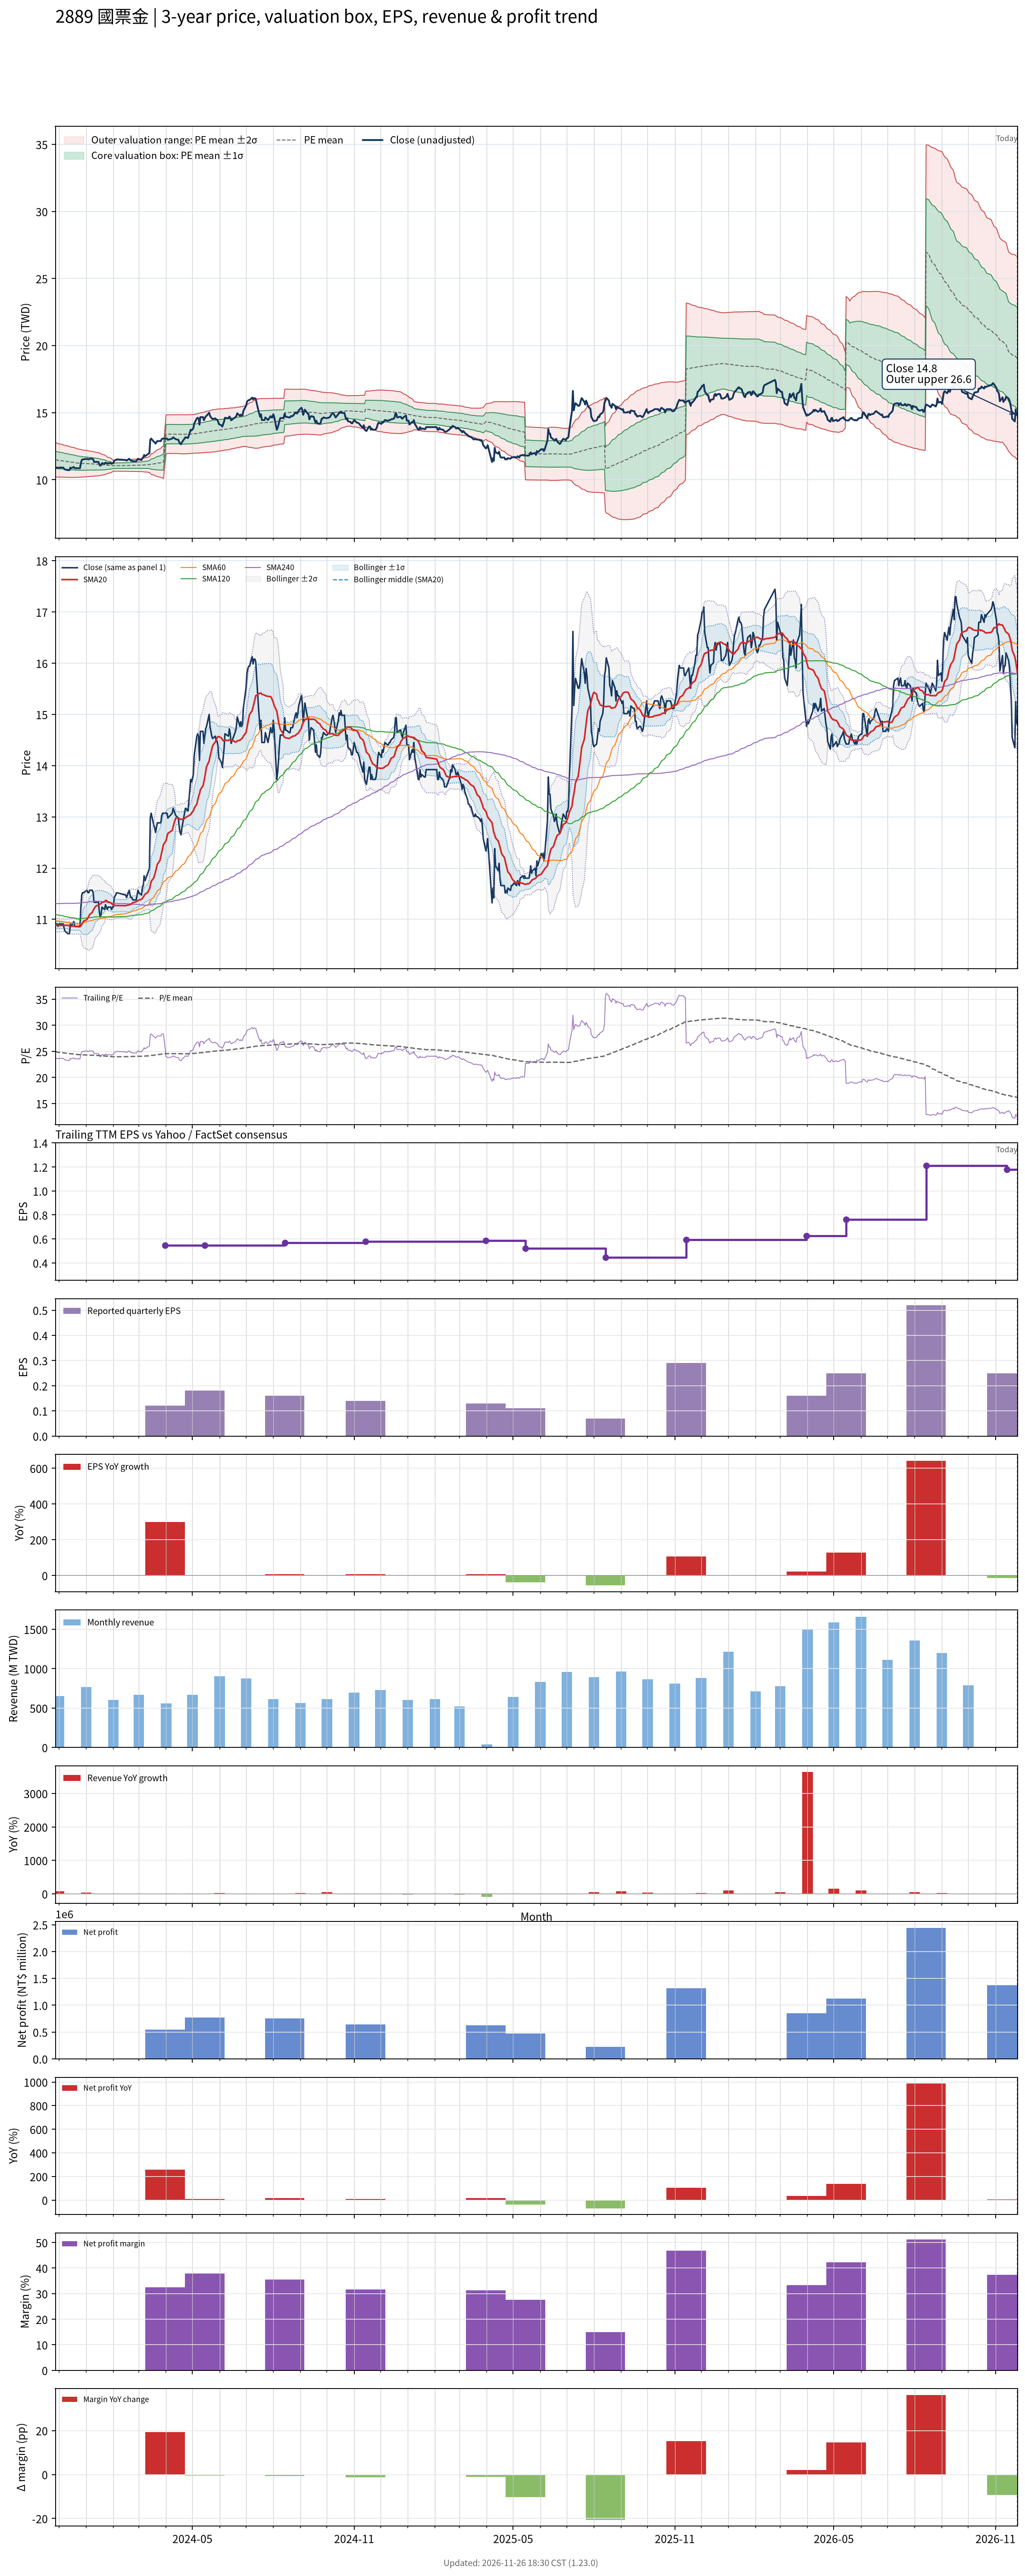

The table this chart was drawn from, first rows:
# chart-version: skill-stock-dynamic-val…
date, close, available_date, period_end, eps, ttm_eps, pe, pe_mean, pe_std, price_m2, price_m1, price_mean, price_p1, price_p2, forward_eps, forward_pe, forward_pe_mean, forward_pe_std, forward_price_m2, forward_price_m1, forward_price_mean, forward_price_p1, forward_price_p2, sma20
2023-11-27, 10.86, 2023-11-14, 2023-09-30, 0.13, 0.4608, 23.57, 24.93, 1.386, 10.21, 10.85, 11.49, 12.13, 12.77, , , , , , , , , , 10.88
2023-11-28, 10.91, 2023-11-14, 2023-09-30, 0.13, 0.4608, 23.67, 24.9, 1.374, 10.21, 10.84, 11.48, 12.11, 12.74, , , , , , , , , , 10.89
2023-11-29, 10.91, 2023-11-14, 2023-09-30, 0.13, 0.4608, 23.67, 24.87, 1.362, 10.21, 10.83, 11.46, 12.09, 12.72, , , , , , , , , , 10.89
2023-11-30, 10.86, 2023-11-14, 2023-09-30, 0.13, 0.4608, 23.57, 24.84, 1.352, 10.2, 10.83, 11.45, 12.07, 12.69, , , , , , , , , , 10.88
2023-12-01, 10.91, 2023-11-14, 2023-09-30, 0.13, 0.4608, 23.67, 24.82, 1.343, 10.2, 10.82, 11.44, 12.05, 12.67, , , , , , , , , , 10.88
2023-12-04, 10.91, 2023-11-14, 2023-09-30, 0.13, 0.4608, 23.67, 24.79, 1.33, 10.2, 10.81, 11.42, 12.04, 12.65, , , , , , , , , , 10.88
2023-12-05, 10.91, 2023-11-14, 2023-09-30, 0.13, 0.4608, 23.67, 24.76, 1.319, 10.19, 10.8, 11.41, 12.02, 12.63, , , , , , , , , , 10.88
2023-12-06, 10.91, 2023-11-14, 2023-09-30, 0.13, 0.4608, 23.67, 24.73, 1.307, 10.19, 10.8, 11.4, 12, 12.6, , , , , , , , , , 10.88
2023-12-07, 10.81, 2023-11-14, 2023-09-30, 0.13, 0.4608, 23.47, 24.7, 1.294, 10.19, 10.79, 11.38, 11.98, 12.58, , , , , , , , , , 10.88
2023-12-08, 10.77, 2023-11-14, 2023-09-30, 0.13, 0.4608, 23.37, 24.67, 1.282, 10.19, 10.78, 11.37, 11.96, 12.55, , , , , , , , , , 10.88
2023-12-11, 10.72, 2023-11-14, 2023-09-30, 0.13, 0.4608, 23.27, 24.64, 1.27, 10.18, 10.77, 11.36, 11.94, 12.53, , , , , , , , , , 10.88
2023-12-12, 10.72, 2023-11-14, 2023-09-30, 0.13, 0.4608, 23.27, 24.61, 1.259, 10.18, 10.76, 11.34, 11.92, 12.5, , , , , , , , , , 10.88
2023-12-13, 10.72, 2023-11-14, 2023-09-30, 0.13, 0.4608, 23.27, 24.58, 1.249, 10.18, 10.75, 11.33, 11.9, 12.48, , , , , , , , , , 10.87
2023-12-14, 10.91, 2023-11-14, 2023-09-30, 0.13, 0.4608, 23.67, 24.56, 1.237, 10.18, 10.75, 11.32, 11.89, 12.46, , , , , , , , , , 10.87
2023-12-15, 10.86, 2023-11-14, 2023-09-30, 0.13, 0.4608, 23.57, 24.53, 1.225, 10.18, 10.74, 11.3, 11.87, 12.43, , , , , , , , , , 10.86
2023-12-18, 10.96, 2023-11-14, 2023-09-30, 0.13, 0.4608, 23.78, 24.51, 1.211, 10.18, 10.74, 11.29, 11.85, 12.41, , , , , , , , , , 10.87
2023-12-19, 10.86, 2023-11-14, 2023-09-30, 0.13, 0.4608, 23.57, 24.48, 1.198, 10.18, 10.73, 11.28, 11.83, 12.39, , , , , , , , , , 10.86
2023-12-20, 10.86, 2023-11-14, 2023-09-30, 0.13, 0.4608, 23.57, 24.46, 1.182, 10.18, 10.72, 11.27, 11.81, 12.36, , , , , , , , , , 10.86
2023-12-21, 10.86, 2023-11-14, 2023-09-30, 0.13, 0.4608, 23.57, 24.43, 1.165, 10.18, 10.72, 11.26, 11.79, 12.33, , , , , , , , , , 10.86
2023-12-22, 10.86, 2023-11-14, 2023-09-30, 0.13, 0.4608, 23.57, 24.4, 1.145, 10.19, 10.72, 11.24, 11.77, 12.3, , , , , , , , , , 10.85
2023-12-25, 10.86, 2023-11-14, 2023-09-30, 0.13, 0.4608, 23.57, 24.38, 1.131, 10.19, 10.71, 11.23, 11.75, 12.27, , , , , , , , , , 10.85
2023-12-26, 11.24, 2023-11-14, 2023-09-30, 0.13, 0.4608, 24.39, 24.36, 1.114, 10.2, 10.71, 11.22, 11.74, 12.25, , , , , , , , , , 10.87
2023-12-27, 11.47, 2023-11-14, 2023-09-30, 0.13, 0.4608, 24.9, 24.35, 1.101, 10.21, 10.71, 11.22, 11.73, 12.23, , , , , , , , , , 10.9
2023-12-28, 11.52, 2023-11-14, 2023-09-30, 0.13, 0.4608, 25, 24.34, 1.089, 10.21, 10.71, 11.21, 11.72, 12.22, , , , , , , , , , 10.93
2023-12-29, 11.52, 2023-11-14, 2023-09-30, 0.13, 0.4608, 25, 24.33, 1.078, 10.22, 10.71, 11.21, 11.71, 12.2, , , , , , , , , , 10.96
2024-01-02, 11.57, 2023-11-14, 2023-09-30, 0.13, 0.4608, 25.1, 24.32, 1.065, 10.22, 10.72, 11.21, 11.7, 12.19, , , , , , , , , , 11
2024-01-03, 11.52, 2023-11-14, 2023-09-30, 0.13, 0.4608, 25, 24.31, 1.052, 10.23, 10.72, 11.2, 11.69, 12.17, , , , , , , , , , 11.03
2024-01-04, 11.52, 2023-11-14, 2023-09-30, 0.13, 0.4608, 25, 24.3, 1.038, 10.24, 10.72, 11.2, 11.67, 12.15, , , , , , , , , , 11.06
2024-01-05, 11.57, 2023-11-14, 2023-09-30, 0.13, 0.4608, 25.1, 24.29, 1.021, 10.25, 10.72, 11.19, 11.66, 12.13, , , , , , , , , , 11.09
2024-01-08, 11.57, 2023-11-14, 2023-09-30, 0.13, 0.4608, 25.1, 24.28, 1.007, 10.26, 10.72, 11.19, 11.65, 12.11, , , , , , , , , , 11.13
2024-01-09, 11.52, 2023-11-14, 2023-09-30, 0.13, 0.4608, 25, 24.27, 0.9946, 10.27, 10.72, 11.18, 11.64, 12.1, , , , , , , , , , 11.17
2024-01-10, 11.33, 2023-11-14, 2023-09-30, 0.13, 0.4608, 24.59, 24.25, 0.9822, 10.27, 10.72, 11.18, 11.63, 12.08, , , , , , , , , , 11.2
2024-01-11, 11.33, 2023-11-14, 2023-09-30, 0.13, 0.4608, 24.59, 24.24, 0.9678, 10.28, 10.72, 11.17, 11.62, 12.06, , , , , , , , , , 11.24
2024-01-12, 11.33, 2023-11-14, 2023-09-30, 0.13, 0.4608, 24.59, 24.23, 0.953, 10.29, 10.73, 11.16, 11.6, 12.04, , , , , , , , , , 11.26
2024-01-15, 11.33, 2023-11-14, 2023-09-30, 0.13, 0.4608, 24.59, 24.22, 0.9396, 10.29, 10.73, 11.16, 11.59, 12.03, , , , , , , , , , 11.28
2024-01-16, 11.14, 2023-11-14, 2023-09-30, 0.13, 0.4608, 24.18, 24.2, 0.9213, 10.3, 10.73, 11.15, 11.58, 12, , , , , , , , , , 11.29
2024-01-17, 11.05, 2023-11-14, 2023-09-30, 0.13, 0.4608, 23.98, 24.18, 0.8956, 10.32, 10.73, 11.14, 11.55, 11.97, , , , , , , , , , 11.3
2024-01-18, 11.1, 2023-11-14, 2023-09-30, 0.13, 0.4608, 24.08, 24.16, 0.8658, 10.33, 10.73, 11.13, 11.53, 11.93, , , , , , , , , , 11.31
2024-01-19, 11.24, 2023-11-14, 2023-09-30, 0.13, 0.4608, 24.39, 24.14, 0.8348, 10.35, 10.74, 11.12, 11.51, 11.89, , , , , , , , , , 11.33
2024-01-22, 11.19, 2023-11-14, 2023-09-30, 0.13, 0.4608, 24.29, 24.12, 0.8018, 10.37, 10.74, 11.11, 11.48, 11.85, , , , , , , , , , 11.35
2024-01-23, 11.28, 2023-11-14, 2023-09-30, 0.13, 0.4608, 24.49, 24.1, 0.7576, 10.41, 10.76, 11.1, 11.45, 11.8, , , , , , , , , , 11.37
2024-01-24, 11.24, 2023-11-14, 2023-09-30, 0.13, 0.4608, 24.39, 24.08, 0.7203, 10.43, 10.76, 11.1, 11.43, 11.76, , , , , , , , , , 11.37
2024-01-25, 11.19, 2023-11-14, 2023-09-30, 0.13, 0.4608, 24.29, 24.06, 0.6835, 10.46, 10.77, 11.09, 11.4, 11.72, , , , , , , , , , 11.35
2024-01-26, 11.24, 2023-11-14, 2023-09-30, 0.13, 0.4608, 24.39, 24.04, 0.6369, 10.49, 10.78, 11.08, 11.37, 11.66, , , , , , , , , , 11.34
2024-01-29, 11.24, 2023-11-14, 2023-09-30, 0.13, 0.4608, 24.39, 24.02, 0.5943, 10.52, 10.8, 11.07, 11.34, 11.62, , , , , , , , , , 11.32
2024-01-30, 11.19, 2023-11-14, 2023-09-30, 0.13, 0.4608, 24.29, 24, 0.5428, 10.56, 10.81, 11.06, 11.31, 11.56, , , , , , , , , , 11.31
2024-01-31, 11.24, 2023-11-14, 2023-09-30, 0.13, 0.4608, 24.39, 23.98, 0.4906, 10.6, 10.83, 11.05, 11.28, 11.5, , , , , , , , , , 11.29
2024-02-01, 11.24, 2023-11-14, 2023-09-30, 0.13, 0.4608, 24.39, 23.97, 0.4315, 10.65, 10.84, 11.04, 11.24, 11.44, , , , , , , , , , 11.28
2024-02-02, 11.43, 2023-11-14, 2023-09-30, 0.13, 0.4608, 24.8, 23.97, 0.4381, 10.64, 10.84, 11.05, 11.25, 11.45, , , , , , , , , , 11.27
2024-02-05, 11.52, 2023-11-14, 2023-09-30, 0.13, 0.4608, 25, 23.98, 0.4479, 10.64, 10.84, 11.05, 11.26, 11.46, , , , , , , , , , 11.27
2024-02-15, 11.47, 2023-11-14, 2023-09-30, 0.13, 0.4608, 24.9, 23.99, 0.4556, 10.63, 10.84, 11.05, 11.26, 11.47, , , , , , , , , , 11.27
2024-02-16, 11.43, 2023-11-14, 2023-09-30, 0.13, 0.4608, 24.8, 24, 0.461, 10.63, 10.85, 11.06, 11.27, 11.48, , , , , , , , , , 11.27
2024-02-19, 11.57, 2023-11-14, 2023-09-30, 0.13, 0.4608, 25.1, 24.01, 0.4718, 10.63, 10.85, 11.06, 11.28, 11.5, , , , , , , , , , 11.28
2024-02-20, 11.47, 2023-11-14, 2023-09-30, 0.13, 0.4608, 24.9, 24.02, 0.4786, 10.63, 10.85, 11.07, 11.29, 11.51, , , , , , , , , , 11.29
2024-02-21, 11.43, 2023-11-14, 2023-09-30, 0.13, 0.4608, 24.8, 24.02, 0.4838, 10.62, 10.85, 11.07, 11.29, 11.52, , , , , , , , , , 11.29
2024-02-22, 11.43, 2023-11-14, 2023-09-30, 0.13, 0.4608, 24.8, 24.03, 0.4889, 10.62, 10.85, 11.07, 11.3, 11.52, , , , , , , , , , 11.31
2024-02-23, 11.38, 2023-11-14, 2023-09-30, 0.13, 0.4608, 24.69, 24.04, 0.4926, 10.62, 10.85, 11.08, 11.3, 11.53, , , , , , , , , , 11.32
2024-02-26, 11.38, 2023-11-14, 2023-09-30, 0.13, 0.4608, 24.69, 24.04, 0.4961, 10.62, 10.85, 11.08, 11.31, 11.54, , , , , , , , , , 11.34
2024-02-27, 11.38, 2023-11-14, 2023-09-30, 0.13, 0.4608, 24.69, 24.05, 0.4994, 10.62, 10.85, 11.08, 11.31, 11.54, , , , , , , , , , 11.35
... 668 more rows
